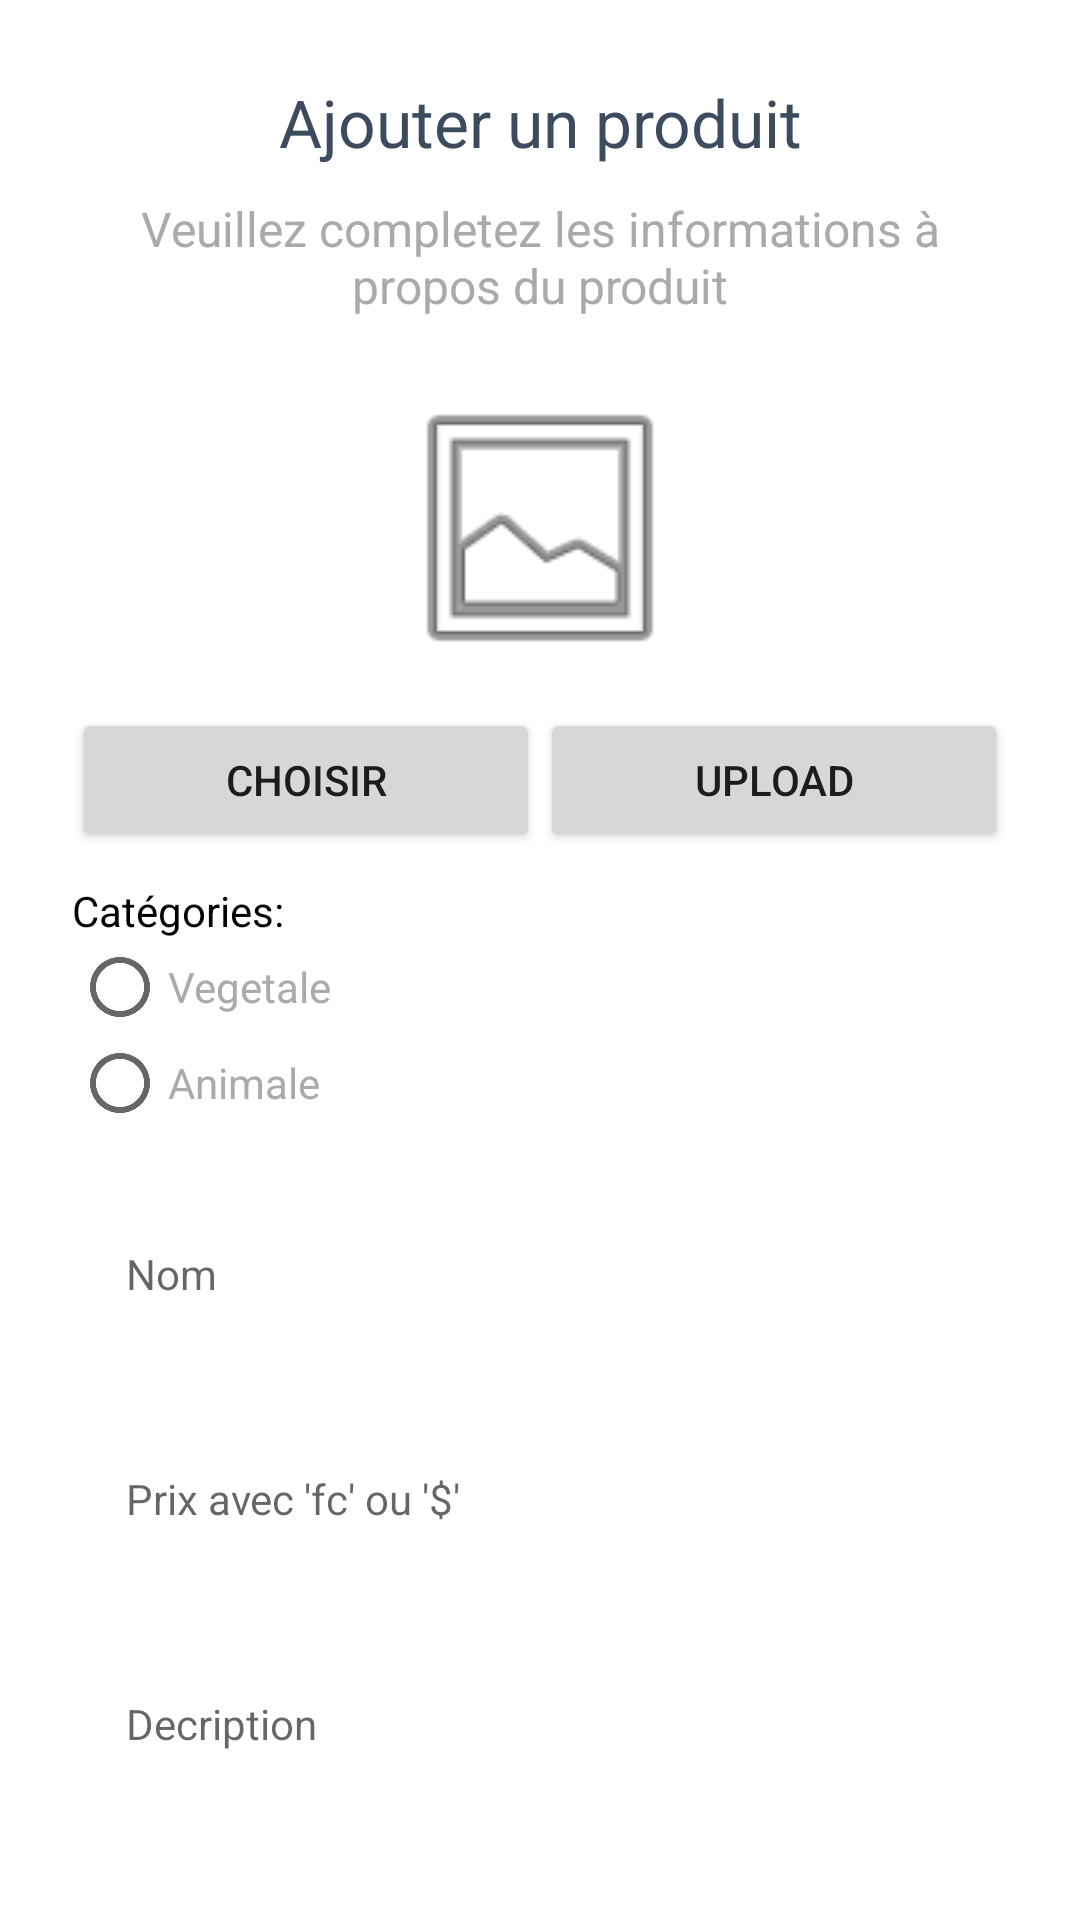

Layout XML and referenced resources for this Android screen:
<!-- AndroidManifest.xml: application theme AppTheme -->
<!-- res/layout/activity_add_a_product.xml -->
<?xml version="1.0" encoding="utf-8"?>
<ScrollView xmlns:android="http://schemas.android.com/apk/res/android"
    xmlns:app="http://schemas.android.com/apk/res-auto"
    android:layout_width="fill_parent"
    android:layout_height="fill_parent"
    android:fitsSystemWindows="true"
    android:scrollbars="none"
    android:background="@android:color/white">

    <RelativeLayout
        android:id="@+id/layout"
        android:animateLayoutChanges="true"
        android:layout_width="match_parent"

        android:layout_height="match_parent">

        <LinearLayout
            android:layout_width="match_parent"
            android:layout_height="wrap_content"
            android:orientation="vertical"
            android:paddingLeft="24dp"
            android:paddingTop="26dp"
            android:paddingRight="24dp">

            <ImageView
                android:layout_width="wrap_content"
                android:layout_height="wrap_content"
                android:onClick="onAddProductReturnButtonCLicked"
                android:layout_gravity="start"
                android:src="@drawable/ic_back" />


            <LinearLayout
                android:layout_width="match_parent"
                android:layout_height="wrap_content"
                android:layout_marginBottom="20dp"

                android:orientation="vertical">



                <TextView
                    android:id="@+id/titletxt"
                    android:layout_width="match_parent"
                    android:layout_height="wrap_content"
                    android:text="Ajouter un produit"
                    android:gravity="center"
                    android:textColor="#3c4b5d"
                    android:textSize="22sp" />

                <TextView
                    android:id="@+id/desctxt"
                    android:layout_width="match_parent"
                    android:layout_height="wrap_content"
                    android:layout_marginTop="10dp"
                    android:gravity="center"
                    android:text="Veuillez completez les informations à propos du produit"
                    android:textColor="@android:color/darker_gray"
                    android:textSize="16sp" />


            </LinearLayout>




            <ImageView
                android:id="@+id/imgView"
                android:layout_width="match_parent"
                android:layout_height="100dp"
                app:srcCompat="@android:drawable/ic_menu_gallery" />




            <LinearLayout

                android:layout_marginVertical="10dp"
                android:id="@+id/layout_button"
                android:orientation="horizontal"
                android:layout_alignParentTop="true"
                android:weightSum="2"
                android:layout_width="match_parent"
                android:layout_height="wrap_content">

                <Button
                    android:id="@+id/btnChoose"
                    android:text="Choisir"
                    android:layout_weight="1"
                    android:layout_width="0dp"
                    android:layout_height="wrap_content" />

                <Button
                    android:id="@+id/btnUpload"
                    android:text="Upload"
                    android:layout_weight="1"
                    android:layout_width="0dp"
                    android:layout_height="wrap_content" />
            </LinearLayout>


            <LinearLayout
                android:id="@+id/informationLinear"
                android:layout_width="match_parent"
                android:layout_height="wrap_content"
                android:orientation="vertical">


                <TextView
                    android:text="Catégories:"
                    android:textColor="@android:color/black"
                    android:layout_width="wrap_content"
                    android:layout_height="wrap_content"/>


                <RadioGroup xmlns:android="http://schemas.android.com/apk/res/android"
                    android:layout_width="match_parent"
                    android:layout_height="wrap_content"
                    android:orientation="vertical">
                    <RadioButton android:id="@+id/radio_vegetables"
                        android:layout_width="wrap_content"
                        android:layout_height="wrap_content"
                        android:textColor="@android:color/darker_gray"
                        android:text="Vegetale"
                        android:onClick="onProductTypeSelection"/>
                    <RadioButton android:id="@+id/radio_animalr"
                        android:layout_width="wrap_content"
                        android:layout_height="wrap_content"
                        android:text="Animale"
                        android:textColor="@android:color/darker_gray"
                        android:onClick="onProductTypeSelection"/>
                </RadioGroup>


                <LinearLayout
                    android:layout_width="match_parent"
                    android:layout_height="wrap_content"
                    android:layout_marginTop="20dp"
                    android:background="@drawable/circular_border_solid"
                    android:gravity="center"
                    android:padding="18dp">

                    <EditText
                        android:id="@+id/myProductName"
                        android:layout_width="match_parent"
                        android:layout_height="wrap_content"
                        android:background="@null"
                        android:hint="Nom"
                        android:inputType="text"
                        android:textSize="14sp" />

                </LinearLayout>

                <LinearLayout
                    android:layout_width="match_parent"
                    android:layout_height="wrap_content"
                    android:layout_marginTop="20dp"
                    android:background="@drawable/circular_border_solid"
                    android:gravity="center"
                    android:padding="18dp">

                    <EditText
                        android:id="@+id/myProductPrice"
                        android:layout_width="match_parent"
                        android:layout_height="wrap_content"
                        android:background="@null"
                        android:hint="Prix avec 'fc' ou '$' "
                        android:inputType="text"
                        android:textSize="14sp" />

                </LinearLayout>


                <LinearLayout
                    android:id="@+id/passwordView"
                    android:layout_width="match_parent"
                    android:layout_height="200dp"
                    android:layout_marginTop="20dp"
                    android:background="@drawable/circular_border_solid"

                    android:padding="18dp">

                    <EditText
                        android:id="@+id/myProductDescr"
                        android:layout_width="match_parent"
                        android:layout_height="wrap_content"
                        android:background="@null"
                        android:hint="Decription"
                        android:inputType="textMultiLine"
                        android:textSize="14sp" />

                </LinearLayout>



                <Button
                    android:id="@+id/btn_next"
                    android:layout_width="match_parent"
                    android:layout_height="wrap_content"
                    android:layout_marginTop="24dp"
                    android:onClick="onProductSubmit"

                    android:layout_marginBottom="14dp"
                    android:background="@drawable/next"
                    android:padding="16dp"
                    android:text="Suivant"
                    android:textColor="@android:color/white" />

            </LinearLayout>





        </LinearLayout>

    </RelativeLayout>
</ScrollView>
<!-- resources referenced by this layout -->
<resources>
  <!-- drawable next (drawable) -->
  <?xml version="1.0" encoding="utf-8"?>
  <selector xmlns:android="http://schemas.android.com/apk/res/android">
      <item>
          <shape android:shape="rectangle">
              <solid android:color="#56ab2f" />
              <corners android:radius="20dp" />
          </shape>
      </item>
  </selector>
  <style name="AppTheme" parent="Theme.AppCompat.Light.NoActionBar">
          
          <item name="colorPrimary">@color/colorPrimary</item>
          <item name="colorPrimaryDark">@color/colorPrimaryDark</item>
          <item name="colorAccent">@color/colorAccent</item>
          <item name="otpViewStyle">@style/OtpWidget.OtpView</item>
          <item name="android:windowLightStatusBar">true</item>
  
      </style>
  <color name="colorPrimary">#6200EE</color>
  <color name="colorPrimaryDark">#f0f0f0f0</color>
  <color name="colorAccent">#56ab2f</color>
</resources>
